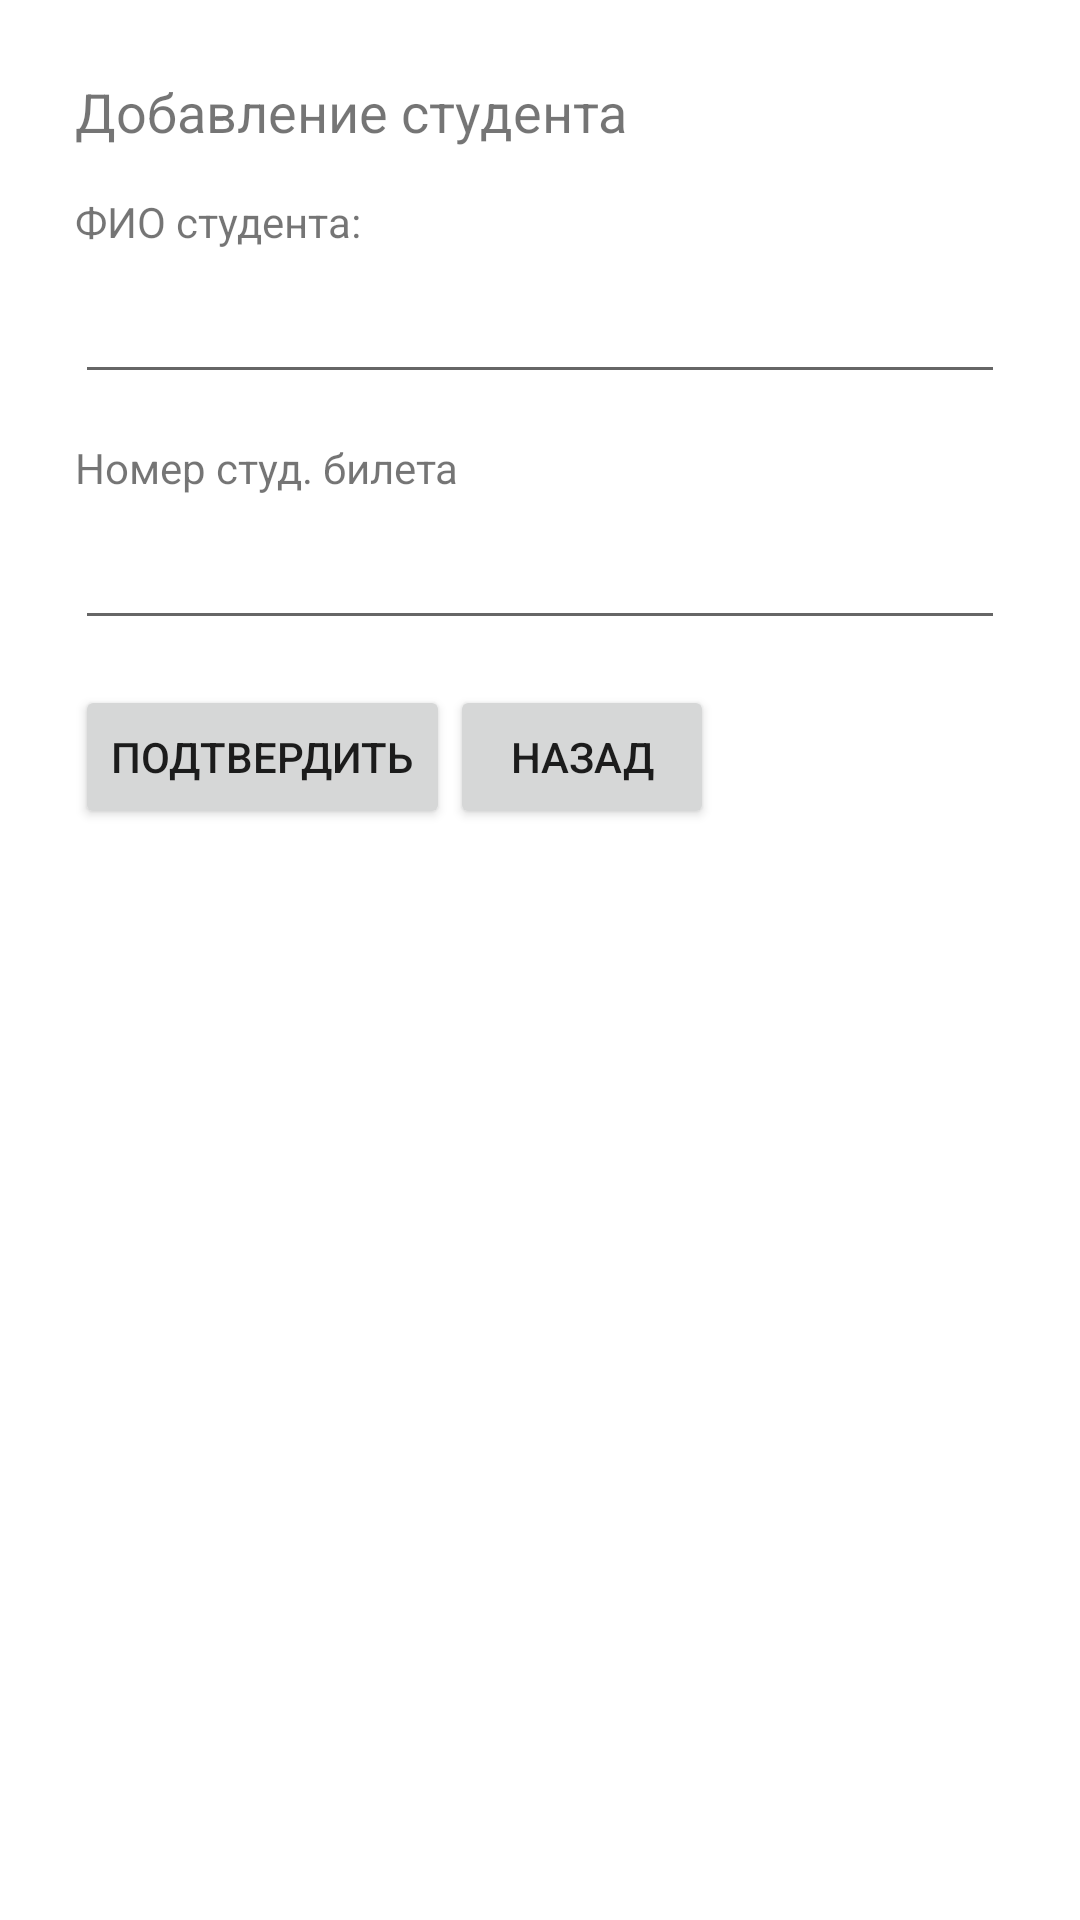

The Android layout XML behind this screen, and the referenced resources:
<!-- AndroidManifest.xml: application theme Theme.PP2 -->
<!-- res/layout/activity_add_student.xml -->
<?xml version="1.0" encoding="utf-8"?>
<LinearLayout xmlns:android="http://schemas.android.com/apk/res/android"
    xmlns:app="http://schemas.android.com/apk/res-auto"
    xmlns:tools="http://schemas.android.com/tools"
    android:layout_width="match_parent"
    android:layout_height="match_parent"
    android:orientation="vertical"
    android:padding="25dp"
    tools:context=".AddActivities.AddStudentActivity">

    <TextView
        android:layout_width="match_parent"
        android:layout_height="wrap_content"
        android:text="@string/info_add_student"
        app:layout_constraintBottom_toBottomOf="parent"
        app:layout_constraintEnd_toEndOf="parent"
        app:layout_constraintStart_toStartOf="parent"
        app:layout_constraintTop_toTopOf="parent"
        android:textSize="18sp"
        android:layout_marginBottom="15dp"/>

    <TextView
        android:layout_width="wrap_content"
        android:layout_height="wrap_content"
        android:text="@string/FIO"/>

    <EditText
        android:id="@+id/fio_input"
        android:layout_width="match_parent"
        android:layout_height="wrap_content"
        android:layout_marginBottom="15dp"
        android:minHeight="48dp"
        tools:ignore="LabelFor,SpeakableTextPresentCheck,VisualLintTextFieldSize"
        android:inputType="text"
        android:importantForAutofill="no" />

    <TextView
        android:layout_width="wrap_content"
        android:layout_height="wrap_content"
        android:text="Номер студ. билета"/>

    <EditText
        android:id="@+id/stud_num"
        android:layout_width="match_parent"
        android:layout_height="wrap_content"
        android:layout_marginBottom="15dp"
        android:minHeight="48dp"
        tools:ignore="LabelFor,SpeakableTextPresentCheck,VisualLintTextFieldSize"
        android:inputType="text"
        android:importantForAutofill="no" />

    <LinearLayout
        android:layout_width="match_parent"
        android:layout_height="match_parent"
        android:orientation="horizontal">

        <Button
            android:layout_width="wrap_content"
            android:layout_height="wrap_content"
            android:height="48dp"
            android:text="@string/button_add"
            tools:ignore="ButtonStyle,TouchTargetSizeCheck"
            android:id="@+id/Submit_Button_add_student"/>

        <Button
            android:layout_width="wrap_content"
            android:layout_height="wrap_content"
            android:height="48dp"
            android:text="@string/button_cancel"
            tools:ignore="ButtonStyle,TouchTargetSizeCheck"
            android:id="@+id/Cancel_Button_add_student"/>
    </LinearLayout>

</LinearLayout>
<!-- resources referenced by this layout -->
<resources>
  <string name="FIO">ФИО студента:</string>
  <string name="button_add">Подтвердить</string>
  <string name="button_cancel">Назад</string>
  <string name="info_add_student">Добавление студента</string>
  <style name="Theme.PP2" parent="Theme.MaterialComponents.DayNight.DarkActionBar">
          
          <item name="colorPrimary">@color/purple_500</item>
          <item name="colorPrimaryVariant">@color/purple_700</item>
          <item name="colorOnPrimary">@color/white</item>
          
          <item name="colorSecondary">@color/teal_200</item>
          <item name="colorSecondaryVariant">@color/teal_700</item>
          <item name="colorOnSecondary">@color/black</item>
          
          <item name="android:statusBarColor">?attr/colorPrimaryVariant</item>
          
      </style>
  <!-- not gathered from this repository: default colours our renderer supplied (Android Studio template values) -->
  <color name="purple_500">#FF6200EE</color>
  <color name="purple_700">#FF3700B3</color>
  <color name="teal_200">#FF03DAC5</color>
  <color name="teal_700">#FF018786</color>
  <color name="black">#FF000000</color>
  <color name="white">#FFFFFFFF</color>
</resources>
